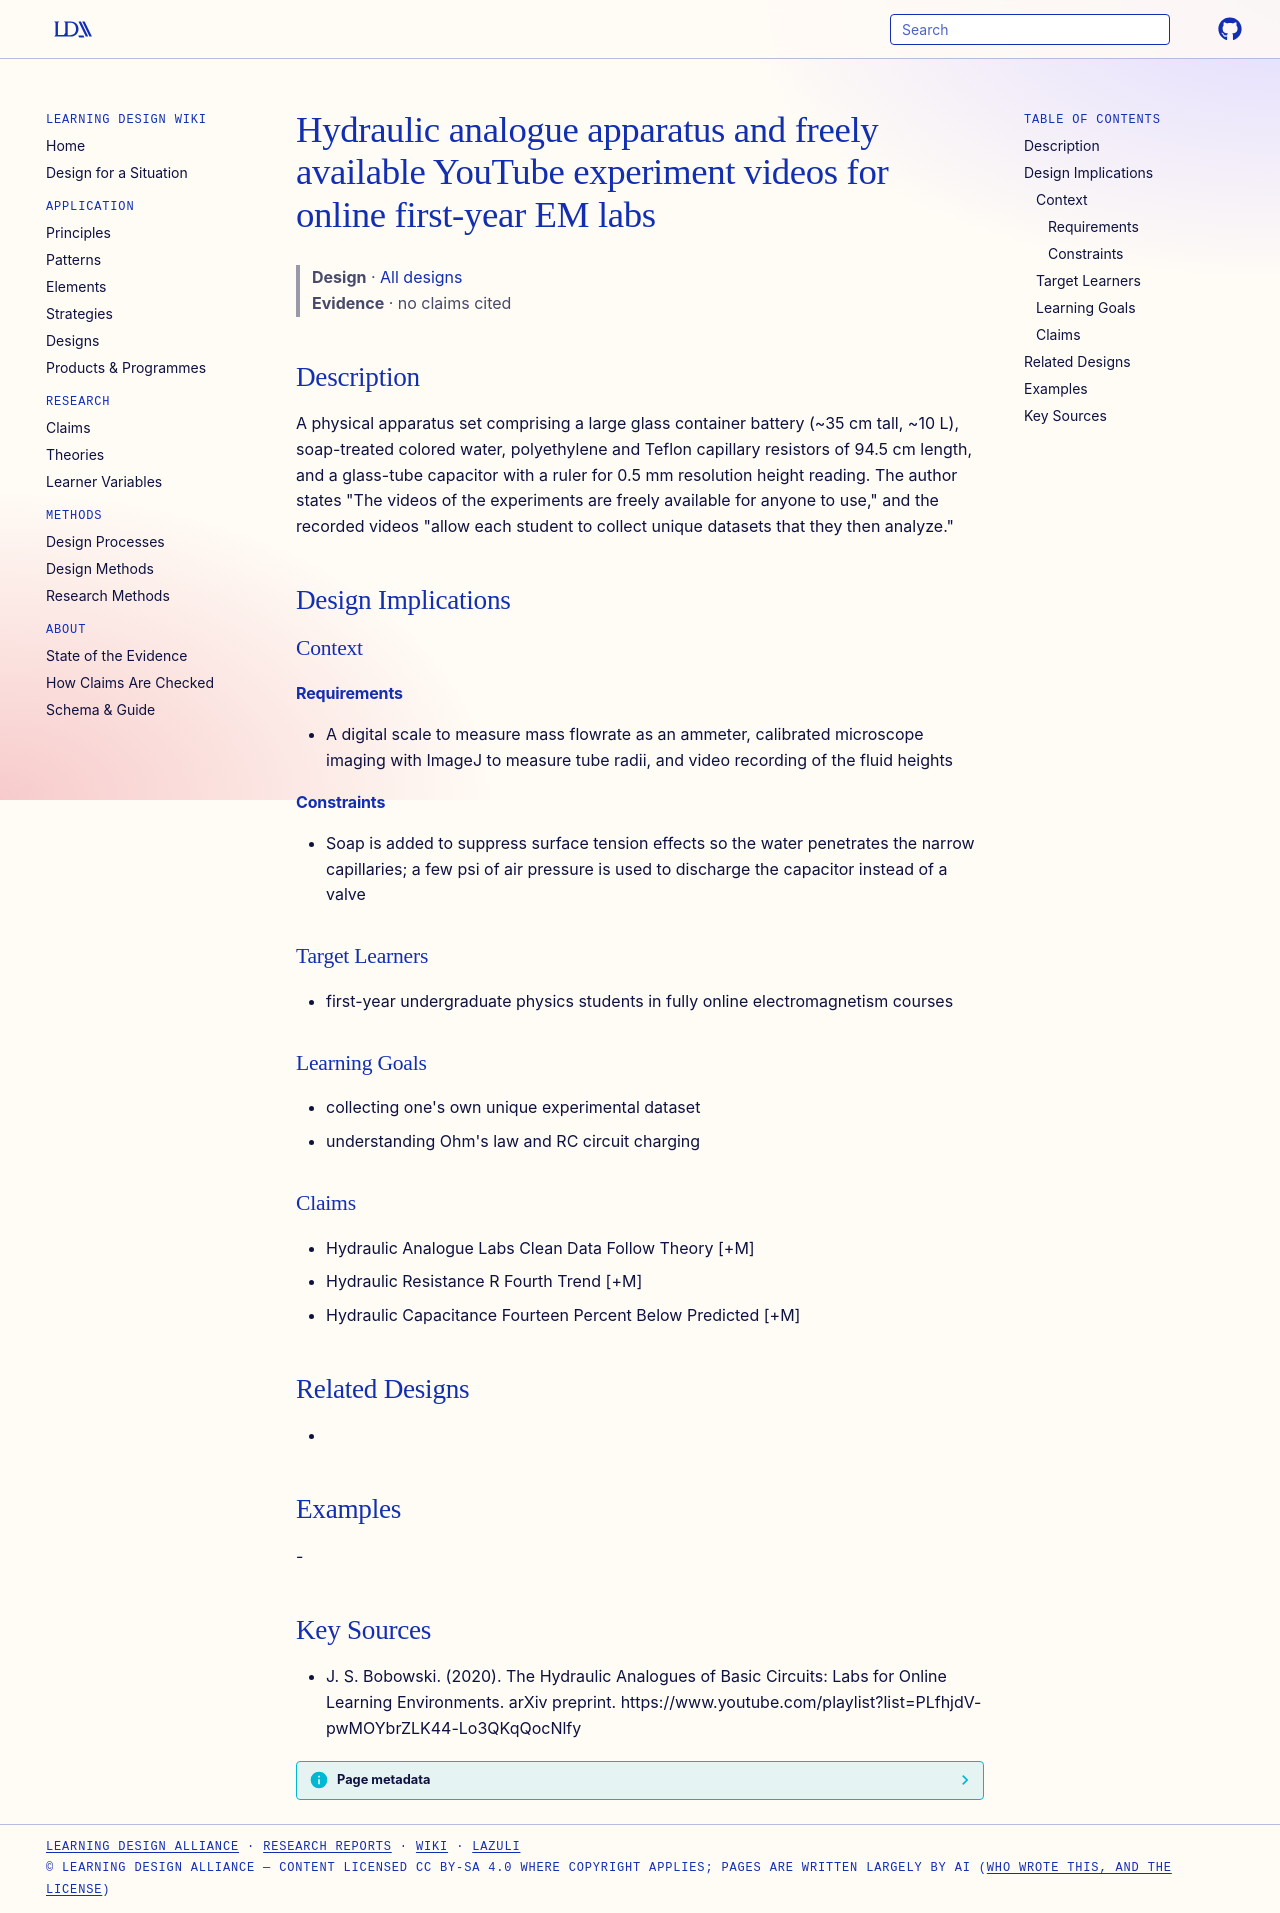

repository: Learning-Design-Alliance/learning-wiki · page: designs/hydraulic-analogue-circuit-apparatus-videos/index.html · generator: mkdocs

---
type: design
id: hydraulic-analogue-circuit-apparatus-videos
title: Hydraulic analogue apparatus and freely available YouTube experiment videos for online first-year EM labs
description: A physical apparatus set comprising a large glass container battery (~35 cm tall, ~10 L), soap-treated colored water, polyethylene and Teflon capillary resistors of 94.5 cm length, and a glass-tube capacitor with a ru...
status: review
generated:
  by: "process:settle-candidates"
  at: 2026-11-19
sources:
  - id: j-s-bobowski-2020
    resource: "https://www.youtube.com/playlist?list=PLfhjdV-pwMOYbrZLK44-Lo3QKqQocNlfy"
    title: "J. S. Bobowski. (2020). The Hydraulic Analogues of Basic Circuits: Labs for Online Learning Environments. arXiv preprint. https://www.youtube.com/playlist?list=PLfhjdV-pwMOYbrZLK44-Lo3QKqQocNlfy"
    author: J. S. Bobowski
---

# Hydraulic analogue apparatus and freely available YouTube experiment videos for online first-year EM labs

> **Design** · [All designs](index.md)
> **Evidence** · no claims cited

## Description
A physical apparatus set comprising a large glass container battery (~35 cm tall, ~10 L), soap-treated colored water, polyethylene and Teflon capillary resistors of 94.5 cm length, and a glass-tube capacitor with a ruler for 0.5 mm resolution height reading. The author states "The videos of the experiments are freely available for anyone to use," and the recorded videos "allow each student to collect unique datasets that they then analyze."

## Design Implications

### Context
#### Requirements
- A digital scale to measure mass flowrate as an ammeter, calibrated microscope imaging with ImageJ to measure tube radii, and video recording of the fluid heights
#### Constraints
- Soap is added to suppress surface tension effects so the water penetrates the narrow capillaries; a few psi of air pressure is used to discharge the capacitor instead of a valve

### Target Learners
- first-year undergraduate physics students in fully online electromagnetism courses

### Learning Goals
- collecting one's own unique experimental dataset
- understanding Ohm's law and RC circuit charging

### Claims
- Hydraulic Analogue Labs Clean Data Follow Theory [+M]
- Hydraulic Resistance R Fourth Trend [+M]
- Hydraulic Capacitance Fourteen Percent Below Predicted [+M]

## Related Designs
- 

## Examples
-

## Key Sources
- J. S. Bobowski. (2020). The Hydraulic Analogues of Basic Circuits: Labs for Online Learning Environments. arXiv preprint. https://www.youtube.com/playlist?list=PLfhjdV-pwMOYbrZLK44-Lo3QKqQocNlfy
